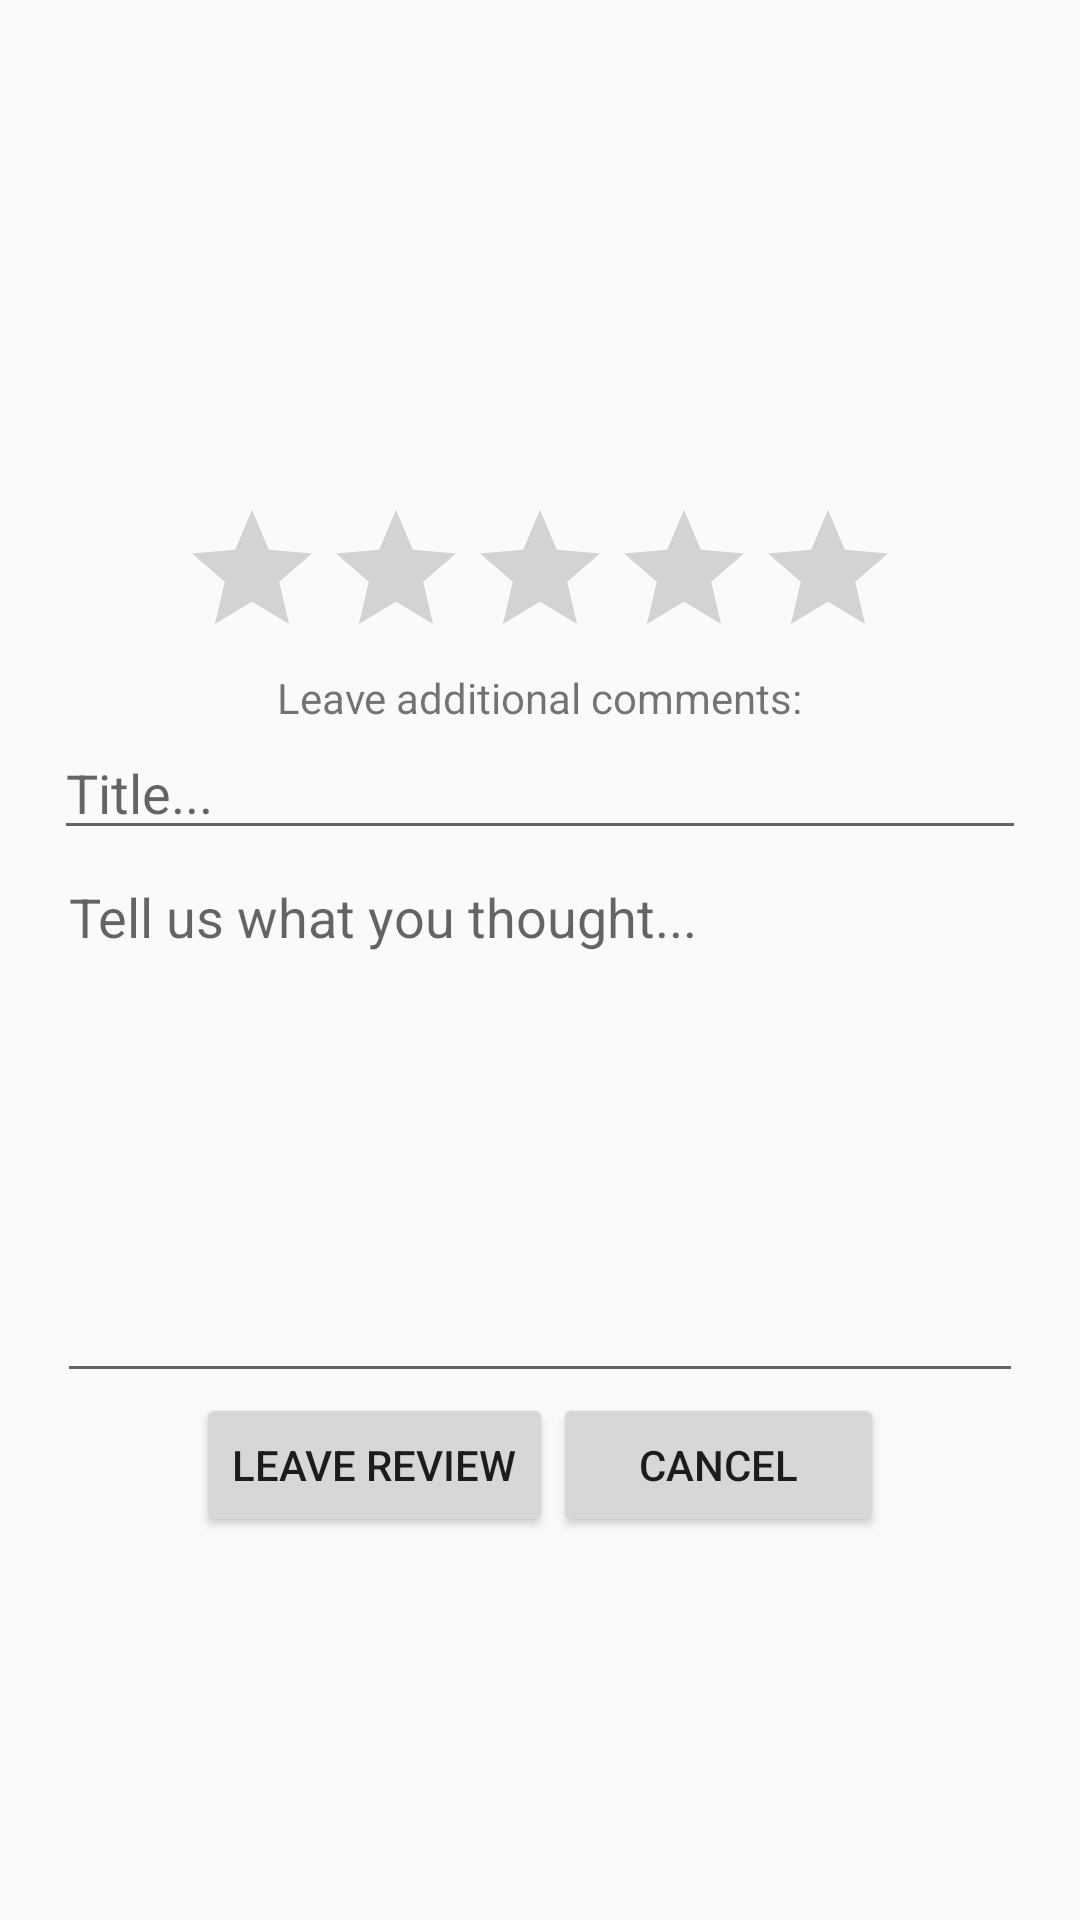

Here is an Android app screen rendered from its layout file. Give the layout XML and the strings, colors and styles it references.
<!-- AndroidManifest.xml: application theme AppTheme -->
<!-- res/layout/activity_review.xml -->
<?xml version="1.0" encoding="utf-8"?>
<android.support.constraint.ConstraintLayout xmlns:android="http://schemas.android.com/apk/res/android"
    xmlns:app="http://schemas.android.com/apk/res-auto"
    xmlns:tools="http://schemas.android.com/tools"
    android:layout_width="match_parent"
    android:layout_height="match_parent"
    tools:context=".ReviewActivity">

    <LinearLayout
        android:layout_width="match_parent"
        android:layout_height="wrap_content"
        android:layout_marginTop="8dp"
        android:layout_marginBottom="8dp"
        android:gravity="center"
        android:orientation="vertical"
        app:layout_constraintBottom_toBottomOf="parent"
        app:layout_constraintTop_toTopOf="parent">

        <TextView
            android:id="@+id/reviewSubmitPrompt"
            android:layout_width="match_parent"
            android:layout_height="wrap_content"
            android:gravity="center"
            android:layout_gravity="center"/>

        <TextView
            android:id="@+id/reviewSubmitName"
            android:layout_width="match_parent"
            android:layout_height="wrap_content"
            android:gravity="center"
            android:layout_gravity="center"/>

        <RatingBar
            android:id="@+id/reviewSubmitRatingBar"
            android:layout_width="wrap_content"
            android:layout_height="wrap_content" />
        <TextView
            android:layout_width="wrap_content"
            android:layout_height="wrap_content"
            android:text="Leave additional comments:"/>

        <EditText
            android:id="@+id/reviewSubmitTitle"
            android:layout_width="324dp"
            android:layout_height="wrap_content"
            android:hint="Title..." />

        <EditText
            android:id="@+id/reviewSubmitEditText"
            android:layout_width="322dp"
            android:layout_height="181dp"
            android:hint="Tell us what you thought..."
            android:gravity="top"/>
        <LinearLayout
            android:layout_width="wrap_content"
            android:layout_height="wrap_content"
            android:orientation="horizontal">
            <Button
                android:id="@+id/reviewSubmitButton"
                android:layout_width="wrap_content"
                android:layout_height="wrap_content"
                android:text="Leave Review"/>
            <Button
                android:id="@+id/reviewCancelButton"
                android:layout_width="wrap_content"
                android:layout_height="wrap_content"
                android:text="     Cancel     "/>

        </LinearLayout>

    </LinearLayout>

</android.support.constraint.ConstraintLayout>
<!-- resources referenced by this layout -->
<resources>
  <style name="AppTheme" parent="Theme.AppCompat.Light.DarkActionBar">
          
          <item name="colorPrimary">@color/colorPrimary</item>
          <item name="colorPrimaryDark">@color/colorPrimaryDark</item>
          <item name="colorAccent">@color/colorAccent</item>
      </style>
  <color name="colorPrimary">#00ABE7</color>
  <color name="colorPrimaryDark">#0081AF</color>
  <color name="colorAccent">#2DC7FF</color>
</resources>
